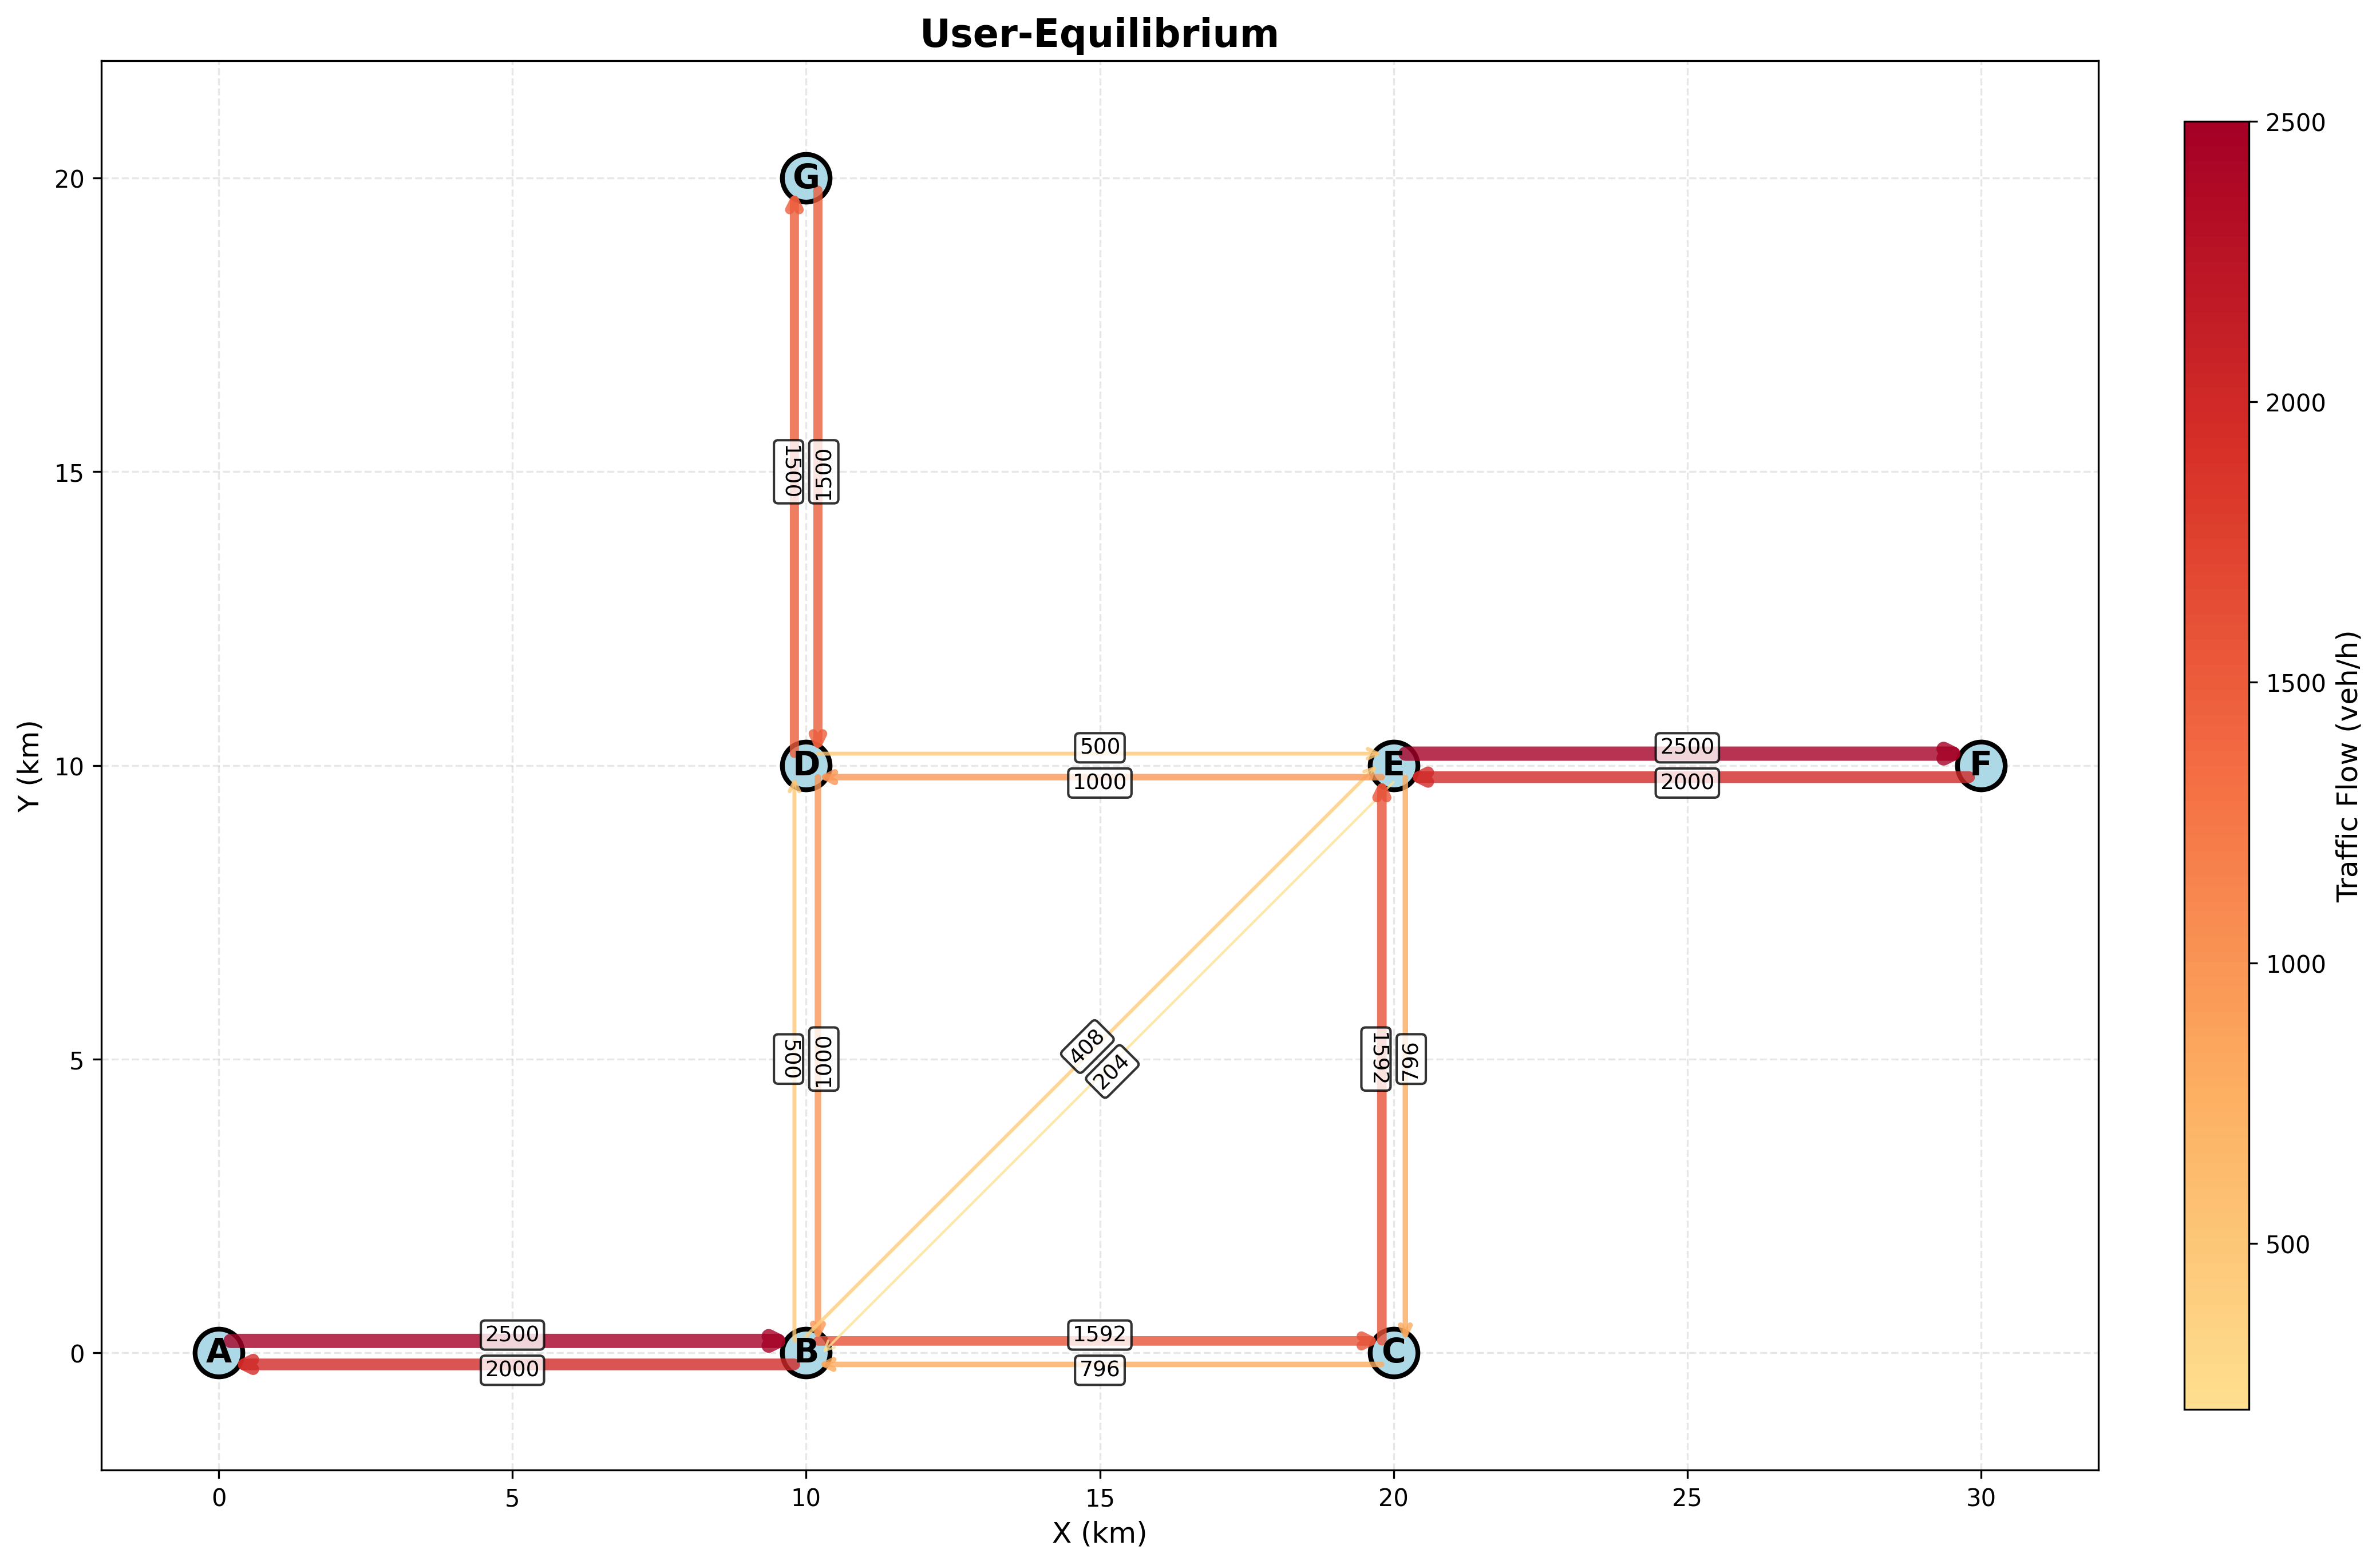

The table this chart was drawn from, first rows:
link_id, from_node, to_node, length_km, max_speed_kmh, free_flow_time_min, capacity_veh_h, flow_veh_h, v_c_ratio, travel_time, additional_delay_min
1, A, B, 10.0, 30.0, 20.0, 1800, 2500, 1.389, 114.1, 94.14
1000, B, A, 10.0, 30.0, 20.0, 1800, 2000, 1.111, 89.14, 69.14
2, B, C, 10.0, 60.0, 10.0, 3600, 1592, 0.4423, 20.8, 10.8
2000, C, B, 10.0, 60.0, 10.0, 3600, 796.1, 0.2211, 14.91, 4.912
3, B, D, 10.0, 30.0, 20.0, 1800, 500.0, 0.2778, 32.65, 12.65
3000, D, B, 10.0, 30.0, 20.0, 1800, 1000, 0.5556, 48.4, 28.4
4, B, E, 14.14, 30.0, 28.28, 1800, 407.9, 0.2266, 42.55, 14.27
4000, E, B, 14.14, 30.0, 28.28, 1800, 203.9, 0.1133, 35.06, 6.772
5, C, E, 10.0, 60.0, 10.0, 3600, 1592, 0.4423, 20.8, 10.8
5000, E, C, 10.0, 60.0, 10.0, 3600, 796.1, 0.2211, 14.91, 4.912
6, E, F, 10.0, 30.0, 20.0, 1800, 2500, 1.389, 114.1, 94.14
6000, F, E, 10.0, 30.0, 20.0, 1800, 2000, 1.111, 89.14, 69.14
7, D, G, 10.0, 30.0, 20.0, 1800, 1500, 0.8333, 67.22, 47.22
7000, G, D, 10.0, 30.0, 20.0, 1800, 1500, 0.8333, 67.22, 47.22
8, D, E, 10.0, 30.0, 20.0, 1800, 500.0, 0.2778, 32.65, 12.65
8000, E, D, 10.0, 30.0, 20.0, 1800, 1000, 0.5556, 48.4, 28.4
